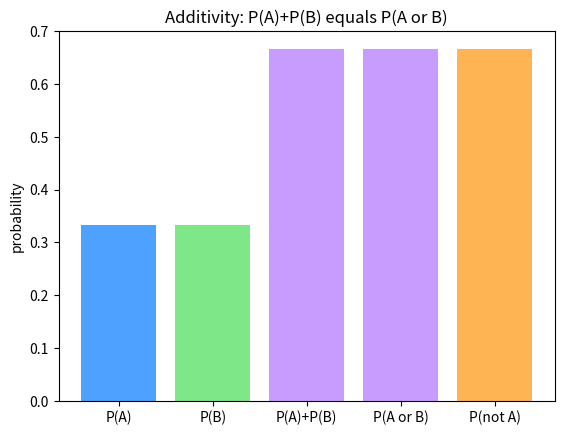

Write the Python code that produced this figure.
# Setup — numpy / pandas / scikit-learn / matplotlib ship with Colab.
import numpy as np
import matplotlib.pyplot as plt

import numpy as np

# Fair die: probability of each face.
faces = np.arange(1, 7)
p = np.full(6, 1 / 6)

all_nonneg = bool(np.all(p >= 0))      # Axiom 1: every probability >= 0
total_mass = p.sum()                   # Axiom 2: P(Omega) = 1

print("all >= 0:", all_nonneg, " sum P(Omega) =", round(total_mass, 6))

# Disjoint events A={1,2}, B={5,6}: additivity.
A = np.isin(faces, [1, 2])
B = np.isin(faces, [5, 6])
pA = p[A].sum()
pB = p[B].sum()
pAorB = p[A | B].sum()

print("P(A)+P(B) =", round(pA + pB, 4), " P(A or B) =", round(pAorB, 4))

# Complement rule: P(not A) = 1 - P(A).
print("1 - P(A) =", round(1 - pA, 4), " P(A^c) =", round(p[~A].sum(), 4))

# Simulate additivity.
rng = np.random.default_rng(0)
d = rng.integers(1, 7, size=300000)
sim_p = np.mean(np.isin(d, [1, 2, 5, 6]))

print("sim P(A or B) =", round(sim_p, 4))

import numpy as np
import matplotlib.pyplot as plt

# Fair die; disjoint events A={1,2}, B={5,6}.
faces = np.arange(1, 7)
p = np.full(6, 1 / 6)
A = np.isin(faces, [1, 2])
B = np.isin(faces, [5, 6])
pA = p[A].sum()
pB = p[B].sum()
vals = [pA, pB, pA + pB, p[A | B].sum(), p[~A].sum()]

labels = ['P(A)', 'P(B)', 'P(A)+P(B)', 'P(A or B)', 'P(not A)']
colors = ['#4ea1ff', '#7ee787', '#c89bff', '#c89bff', '#ffb454']
plt.bar(labels, vals, color=colors)
plt.title('Additivity: P(A)+P(B) equals P(A or B)')
plt.ylabel('probability')
plt.show()
